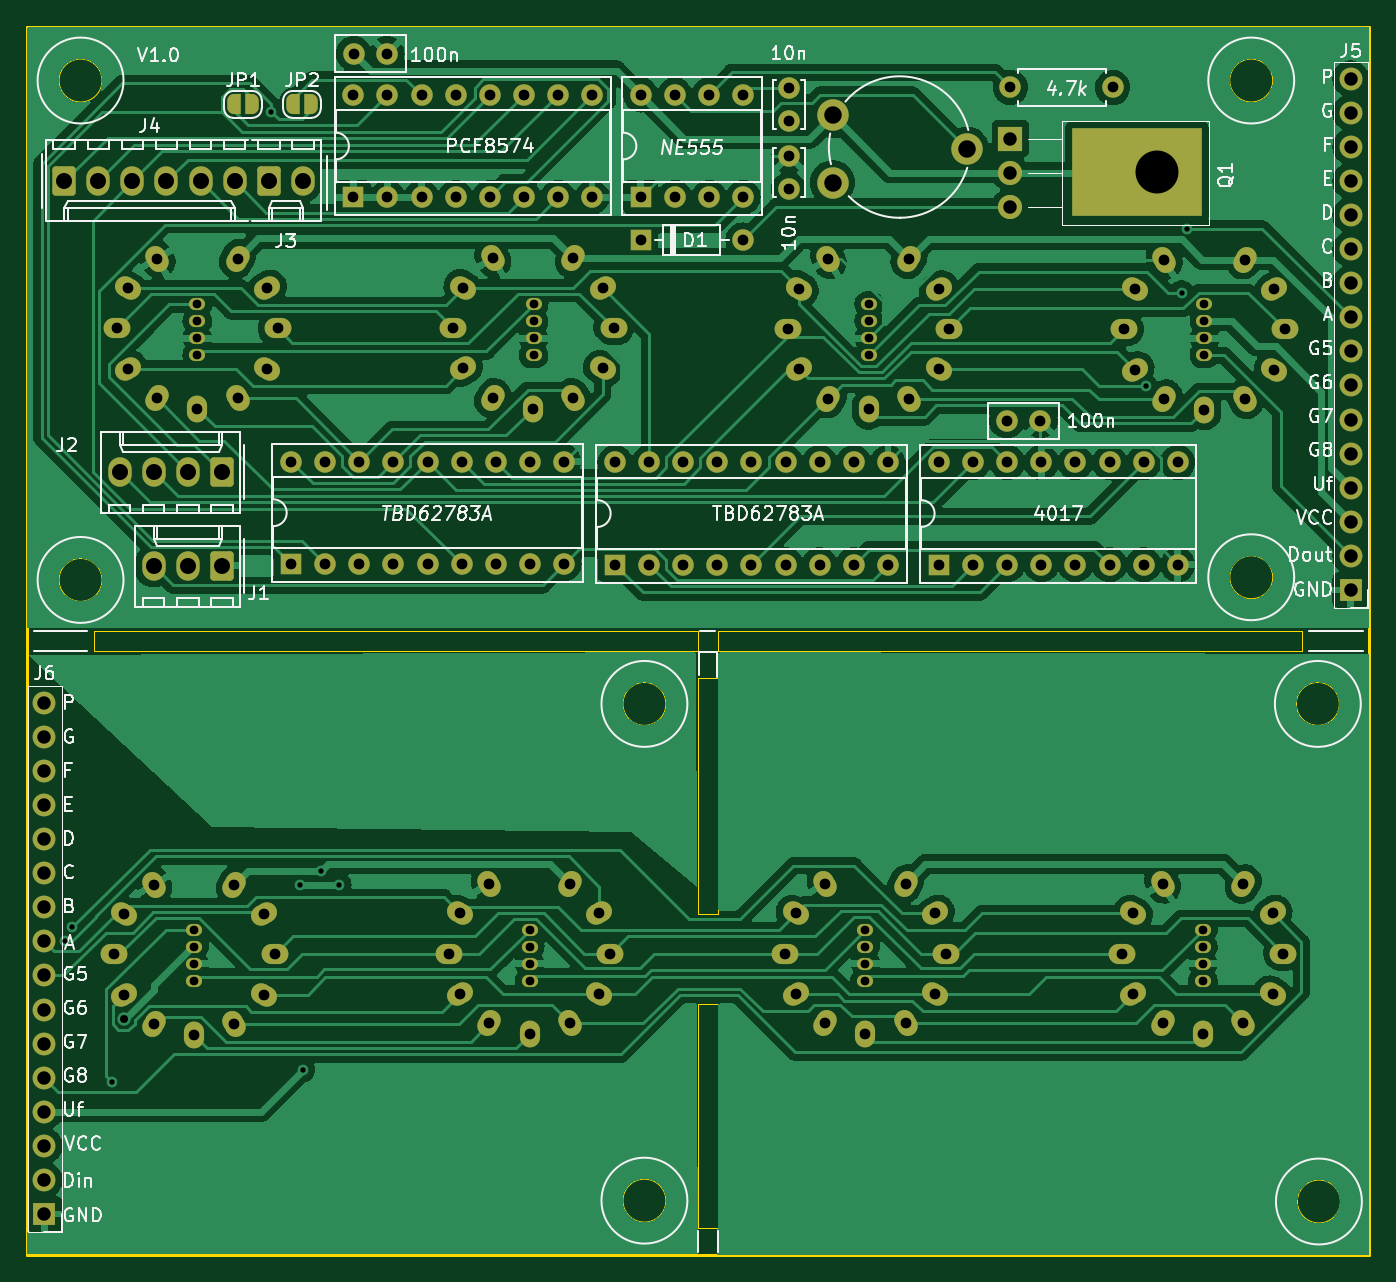
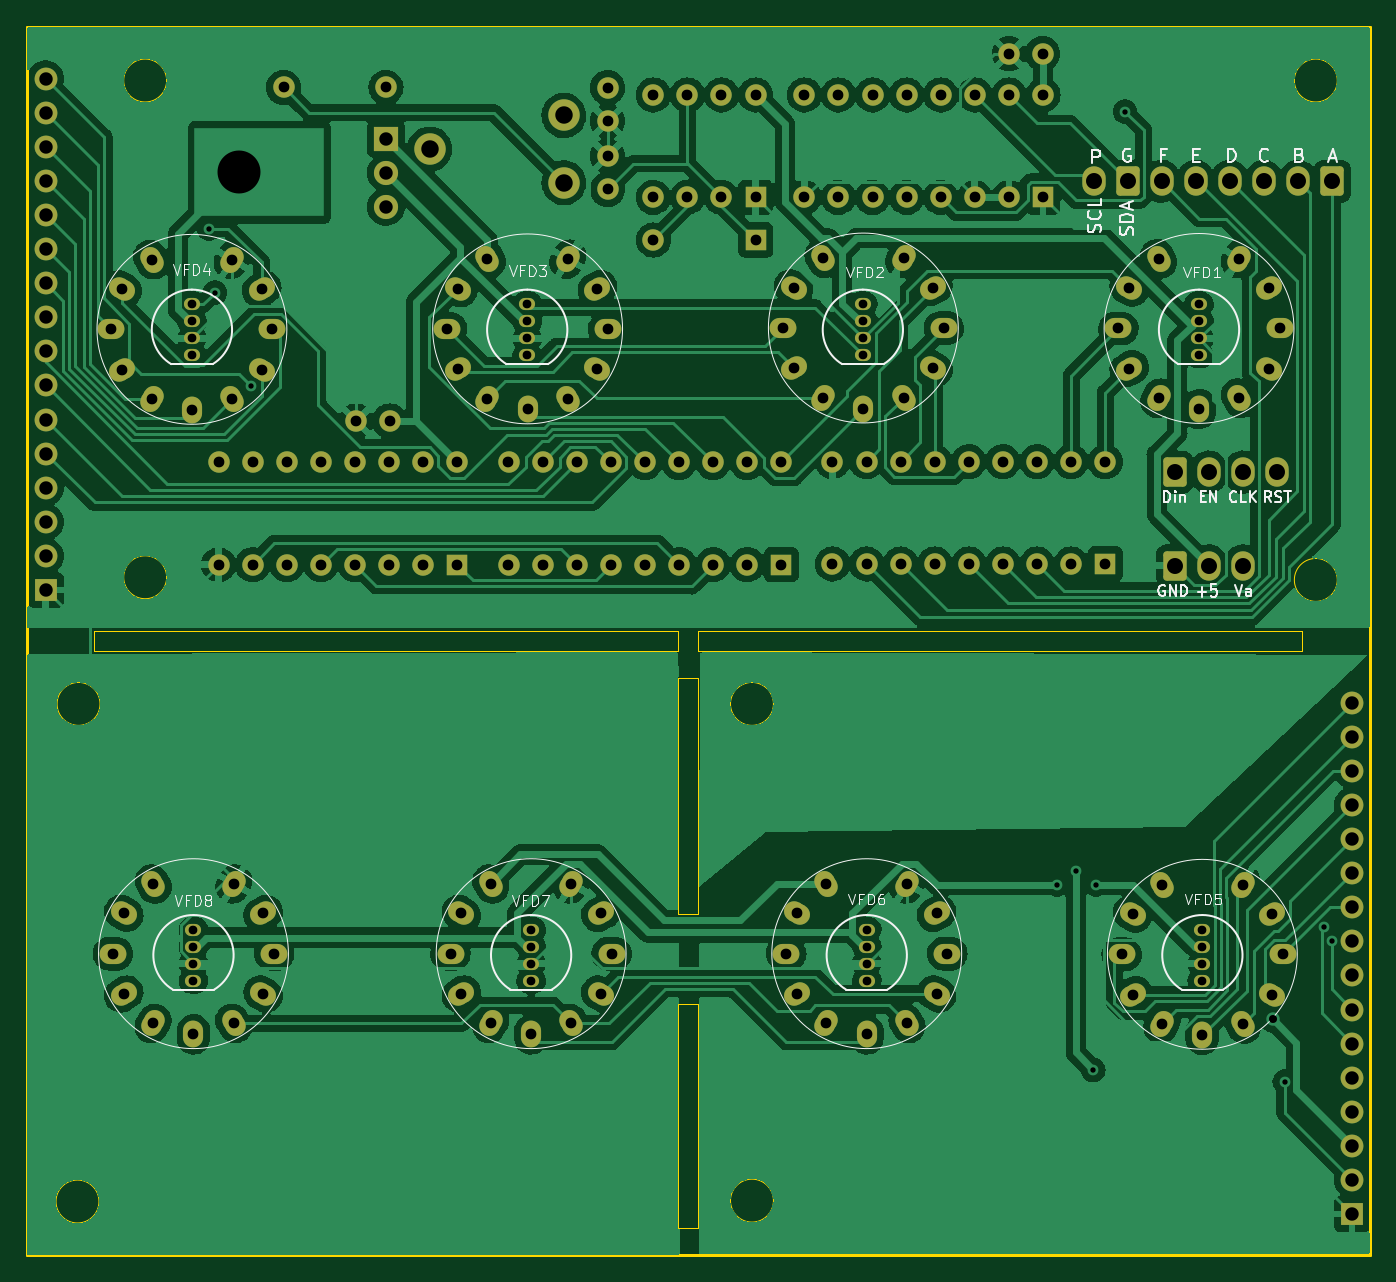
Circuit board: 9 layer files. Board 100.0 x 91.5 mm.
- bottom_copper: kicad-B_Cu.gbr (266844 bytes)
- bottom_mask: kicad-B_Mask.gbr (10091 bytes)
- bottom_silk: kicad-B_Silkscreen.gbr (30022 bytes)
- outline: kicad-Edge_Cuts.gbr (1981 bytes)
- top_copper: kicad-F_Cu.gbr (206703 bytes)
- top_mask: kicad-F_Mask.gbr (11167 bytes)
- top_silk: kicad-F_Silkscreen.gbr (84951 bytes)
- drill: kicad-NPTH.drl (268 bytes)
- drill: kicad-PTH.drl (5056 bytes)

=== bottom_copper: kicad-B_Cu.gbr (266844 bytes, source omitted) ===
=== bottom_mask: kicad-B_Mask.gbr (10091 bytes, source omitted) ===
=== bottom_silk: kicad-B_Silkscreen.gbr (30022 bytes, source omitted) ===
=== outline: kicad-Edge_Cuts.gbr ===
%TF.GenerationSoftware,KiCad,Pcbnew,7.0.1*%
%TF.CreationDate,2023-05-21T16:34:47+02:00*%
%TF.ProjectId,kicad,6b696361-642e-46b6-9963-61645f706362,rev?*%
%TF.SameCoordinates,Original*%
%TF.FileFunction,Profile,NP*%
%FSLAX46Y46*%
G04 Gerber Fmt 4.6, Leading zero omitted, Abs format (unit mm)*
G04 Created by KiCad (PCBNEW 7.0.1) date 2023-05-21 16:34:47*
%MOMM*%
%LPD*%
G01*
G04 APERTURE LIST*
%TA.AperFunction,Profile*%
%ADD10C,0.100000*%
%TD*%
%TA.AperFunction,Profile*%
%ADD11C,0.200000*%
%TD*%
%TA.AperFunction,Profile*%
%ADD12C,0.050000*%
%TD*%
G04 APERTURE END LIST*
D10*
X144711200Y-83377000D02*
X146211200Y-83377000D01*
X146211200Y-100977000D01*
X144711200Y-100977000D01*
X144711200Y-83377000D01*
X99711200Y-79877000D02*
X144711200Y-79877000D01*
X144711200Y-81377000D01*
X99711200Y-81377000D01*
X99711200Y-79877000D01*
X146211200Y-79851600D02*
X189711200Y-79851600D01*
X189711200Y-81377000D01*
X146211200Y-81377000D01*
X146211200Y-79851600D01*
X144711200Y-107677000D02*
X146211200Y-107677000D01*
X146211200Y-124377000D01*
X144711200Y-124377000D01*
X144711200Y-107677000D01*
D11*
X194711200Y-126377000D02*
X146211200Y-126377000D01*
X144711200Y-126377000D01*
X94711200Y-126377000D01*
X94711200Y-34877000D01*
X194711200Y-34877000D01*
X194711200Y-126377000D01*
D12*
%TO.C,M4*%
X100311200Y-76077000D02*
G75*
G03*
X100311200Y-76077000I-1600000J0D01*
G01*
%TO.C,M7*%
X192471600Y-85312000D02*
G75*
G03*
X192471600Y-85312000I-1600000J0D01*
G01*
%TO.C,M6*%
X142311200Y-85312000D02*
G75*
G03*
X142311200Y-85312000I-1600000J0D01*
G01*
%TO.C,M9*%
X142311200Y-122312000D02*
G75*
G03*
X142311200Y-122312000I-1600000J0D01*
G01*
%TO.C,M3*%
X187511200Y-75877000D02*
G75*
G03*
X187511200Y-75877000I-1600000J0D01*
G01*
%TO.C,M1*%
X100311200Y-38877000D02*
G75*
G03*
X100311200Y-38877000I-1600000J0D01*
G01*
%TO.C,M2*%
X187511200Y-38877000D02*
G75*
G03*
X187511200Y-38877000I-1600000J0D01*
G01*
%TO.C,M10*%
X192551200Y-122377000D02*
G75*
G03*
X192551200Y-122377000I-1600000J0D01*
G01*
%TD*%
M02*

=== top_copper: kicad-F_Cu.gbr (206703 bytes, source omitted) ===
=== top_mask: kicad-F_Mask.gbr (11167 bytes, source omitted) ===
=== top_silk: kicad-F_Silkscreen.gbr (84951 bytes, source omitted) ===
=== drill: kicad-NPTH.drl ===
M48
; DRILL file {KiCad 7.0.1} date Sun May 21 16:34:42 2023
; FORMAT={-:-/ absolute / inch / decimal}
; #@! TF.CreationDate,2023-05-21T16:34:42+02:00
; #@! TF.GenerationSoftware,Kicad,Pcbnew,7.0.1
; #@! TF.FileFunction,NonPlated,1,2,NPTH
FMAT,2
INCH
%
G90
G05
T0
M30

=== drill: kicad-PTH.drl (5056 bytes, source omitted) ===
